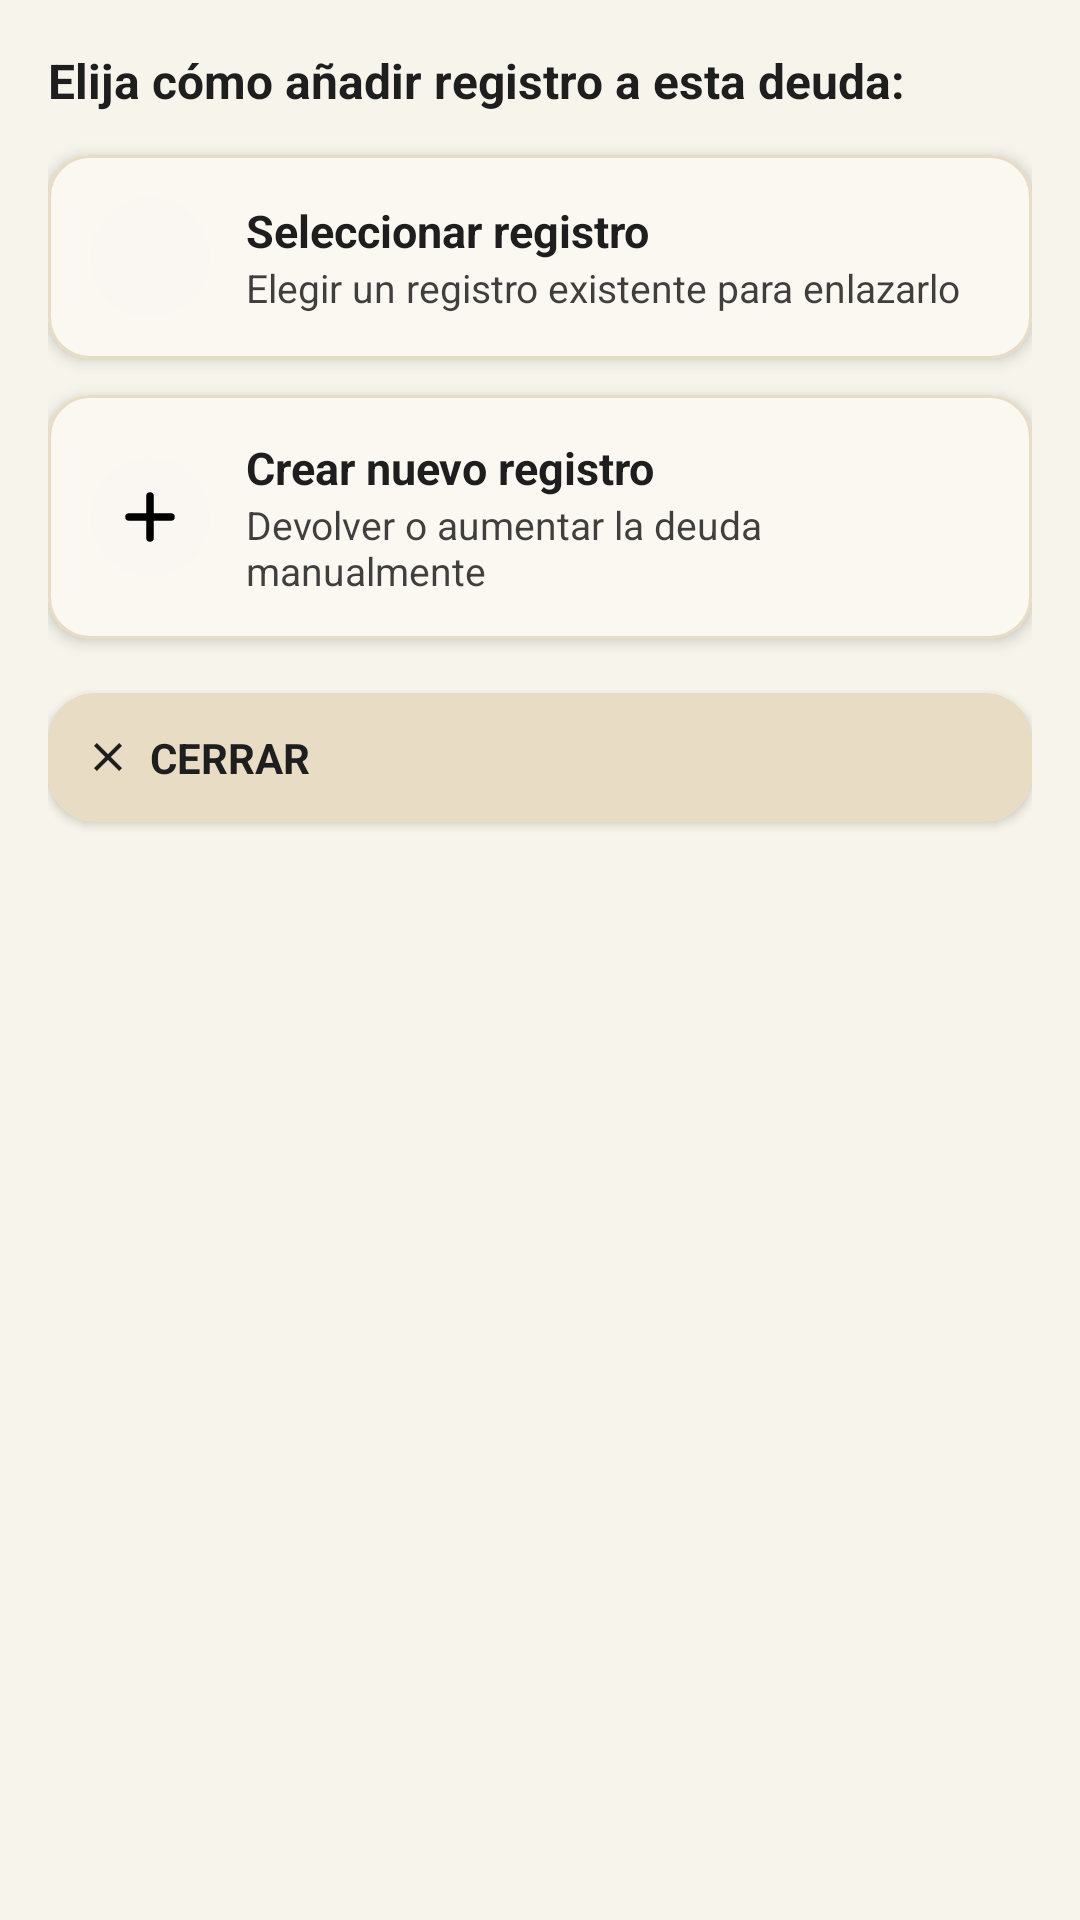

Layout XML and referenced resources for this Android screen:
<!-- AndroidManifest.xml: application theme Theme.Aureum -->
<!-- res/layout/bottomsheet_debt_add_options.xml -->
<?xml version="1.0" encoding="utf-8"?>
<LinearLayout xmlns:android="http://schemas.android.com/apk/res/android"
    xmlns:app="http://schemas.android.com/apk/res-auto"
    android:layout_width="match_parent"
    android:layout_height="wrap_content"
    android:orientation="vertical"
    android:padding="16dp"
    android:background="@color/aureum_cream">

    <TextView
        android:id="@+id/tvTituloModal"
        android:layout_width="match_parent"
        android:layout_height="wrap_content"
        android:text="Elija cómo añadir registro a esta deuda:"
        android:textStyle="bold"
        android:textColor="@color/aureum_text"
        android:textSize="16sp"
        android:paddingBottom="8dp"/>

    <com.google.android.material.card.MaterialCardView
        android:id="@+id/opSeleccionarRegistro"
        android:layout_width="match_parent"
        android:layout_height="wrap_content"
        android:layout_marginVertical="6dp"
        android:clickable="true"
        android:focusable="true"
        android:foreground="?attr/selectableItemBackgroundBorderless"
        app:cardCornerRadius="14dp"
        app:cardElevation="3dp"
        app:strokeWidth="1dp"
        app:strokeColor="@color/aureum_beige"
        app:cardBackgroundColor="@color/aureumCard">
        <LinearLayout
            android:layout_width="match_parent"
            android:layout_height="wrap_content"
            android:orientation="horizontal"
            android:padding="14dp"
            android:gravity="center_vertical">
            <ImageView
                android:layout_width="40dp"
                android:layout_height="40dp"
                android:src="@drawable/ic_check_circle"
                android:background="@drawable/bg_circle_beige"
                android:padding="8dp"
                android:contentDescription="Seleccionar registro" />
            <LinearLayout
                android:layout_width="0dp"
                android:layout_height="wrap_content"
                android:layout_weight="1"
                android:orientation="vertical"
                android:layout_marginStart="12dp">
                <TextView
                    android:layout_width="wrap_content"
                    android:layout_height="wrap_content"
                    android:text="Seleccionar registro"
                    android:textStyle="bold"
                    android:textColor="@color/aureum_text"
                    android:textSize="15sp"/>
                <TextView
                    android:layout_width="wrap_content"
                    android:layout_height="wrap_content"
                    android:text="Elegir un registro existente para enlazarlo"
                    android:textColor="@color/aureum_text"
                    android:textSize="13sp"
                    android:alpha="0.85"/>
            </LinearLayout>
        </LinearLayout>
    </com.google.android.material.card.MaterialCardView>

    <com.google.android.material.card.MaterialCardView
        android:id="@+id/opCrearNuevoRegistro"
        android:layout_width="match_parent"
        android:layout_height="wrap_content"
        android:layout_marginVertical="6dp"
        android:clickable="true"
        android:focusable="true"
        android:foreground="?attr/selectableItemBackgroundBorderless"
        app:cardCornerRadius="14dp"
        app:cardElevation="3dp"
        app:strokeWidth="1dp"
        app:strokeColor="@color/aureum_beige"
        app:cardBackgroundColor="@color/aureumCard">
        <LinearLayout
            android:layout_width="match_parent"
            android:layout_height="wrap_content"
            android:orientation="horizontal"
            android:padding="14dp"
            android:gravity="center_vertical">
            <ImageView
                android:layout_width="40dp"
                android:layout_height="40dp"
                android:src="@drawable/ic_add_plus"
                android:background="@drawable/bg_circle_beige"
                android:padding="8dp"
                android:contentDescription="Crear nuevo registro" />
            <LinearLayout
                android:layout_width="0dp"
                android:layout_height="wrap_content"
                android:layout_weight="1"
                android:orientation="vertical"
                android:layout_marginStart="12dp">
                <TextView
                    android:layout_width="wrap_content"
                    android:layout_height="wrap_content"
                    android:text="Crear nuevo registro"
                    android:textStyle="bold"
                    android:textColor="@color/aureum_text"
                    android:textSize="15sp"/>
                <TextView
                    android:layout_width="wrap_content"
                    android:layout_height="wrap_content"
                    android:text="Devolver o aumentar la deuda manualmente"
                    android:textColor="@color/aureum_text"
                    android:textSize="13sp"
                    android:alpha="0.85"/>
            </LinearLayout>
        </LinearLayout>
    </com.google.android.material.card.MaterialCardView>

    <com.google.android.material.button.MaterialButton
        android:id="@+id/btnCancelarModal"
        android:layout_width="match_parent"
        android:layout_height="wrap_content"
        android:text="CERRAR"
        android:textStyle="bold"
        android:layout_marginTop="12dp"
        android:elevation="2dp"
        android:paddingVertical="12dp"
        app:cornerRadius="16dp"
        app:strokeWidth="1dp"
        app:strokeColor="@color/aureum_beige"
        app:backgroundTint="@color/aureum_beige"
        android:textColor="@color/aureum_text"
        app:icon="@drawable/ic_close_small"
        app:iconTint="@color/aureum_text"
        app:iconGravity="textStart"
        app:iconPadding="6dp"
        app:iconSize="16dp" />

</LinearLayout>
<!-- resources referenced by this layout -->
<resources>
  <color name="aureumCard">#FFFFFF</color>
  <color name="aureum_beige">#E8DCC5</color>
  <color name="aureum_cream">#F7F4EB</color>
  <color name="aureum_text">#1E1E1E</color>
  <!-- drawable bg_circle_beige (drawable) -->
  <?xml version="1.0" encoding="utf-8"?>
  <shape xmlns:android="http://schemas.android.com/apk/res/android"
      android:shape="oval">
      <solid android:color="@color/aureumBg" />
  </shape>
  <!-- drawable ic_add_plus (drawable) -->
  <vector xmlns:android="http://schemas.android.com/apk/res/android"
      android:width="32dp"
      android:height="32dp"
      android:viewportWidth="24"
      android:viewportHeight="24">
  
      
      <path
          android:fillColor="@color/black"
          android:strokeWidth="2.5"
          android:strokeLineCap="round"
          android:strokeLineJoin="round"
          android:pathData="M12,5 L12,19"
          android:strokeColor="@color/black" />
  
      
      <path
          android:fillColor="@color/black"
          android:strokeWidth="2.5"
          android:strokeLineCap="round"
          android:strokeLineJoin="round"
          android:pathData="M5,12 L19,12"
          android:strokeColor="@color/black" />
  </vector>
  <!-- drawable ic_close_small (drawable) -->
  <vector xmlns:android="http://schemas.android.com/apk/res/android"
      android:width="32dp"
      android:height="32dp"
      android:viewportWidth="24"
      android:viewportHeight="24">
      <path
          android:fillColor="#000000"
          android:pathData="M19,6.41L17.59,5 12,10.59 6.41,5 5,6.41 10.59,12 5,17.59 6.41,19 12,13.41 17.59,19 19,17.59 13.41,12z"/>
  </vector>
  <style name="Theme.Aureum" parent="Theme.Material3.Light.NoActionBar">
          
          <item name="android:statusBarColor">@android:color/transparent</item>
          <item name="android:windowLightStatusBar">true</item>
  
          
          <item name="colorPrimary">@color/aureum_gold</item>
          <item name="colorOnPrimary">@color/white</item>
          <item name="colorSecondary">@color/aureum_gold</item>
          <item name="colorOnSecondary">@color/black</item>
          <item name="colorTertiary">@color/aureum_cream_dark</item>
          <item name="colorSurface">@color/white</item>
          <item name="colorOnSurface">@color/aureum_text</item>
          <item name="android:colorBackground">@color/white</item>
  
          
          <item name="materialButtonStyle">@style/PlainButton</item>
          <item name="buttonStyle">@style/PlainButton</item>
  
          
          <item name="shapeAppearanceSmallComponent">@style/Shape.Rounded</item>
          <item name="shapeAppearanceMediumComponent">@style/Shape.Rounded</item>
          <item name="shapeAppearanceLargeComponent">@style/Shape.Rounded</item>
  
          
          <item name="materialThemeOverlay">@style/ThemeOverlay.Aureum</item>
      </style>
  <color name="aureumBg">#FAF7F2</color>
  <color name="black">#000000</color>
  <color name="aureum_gold">#D4B26D</color>
  <color name="white">#FFFFFFFF</color>
  <color name="aureum_cream_dark">#E9E4D7</color>
  <style name="PlainButton">
          <item name="android:insetTop">0dp</item>
          <item name="android:insetBottom">0dp</item>
          <item name="android:paddingHorizontal">12dp</item>
          <item name="android:stateListAnimator">@null</item>
          <item name="android:elevation">1dp</item>
          <item name="android:backgroundTint">@null</item>
          <item name="android:textAllCaps">false</item>
      </style>
  <style name="Shape.Rounded" parent="">
          <item name="cornerFamily">rounded</item>
          <item name="cornerSize">24dp</item>
      </style>
  <style name="ThemeOverlay.Aureum" parent="">
          
      </style>
</resources>
